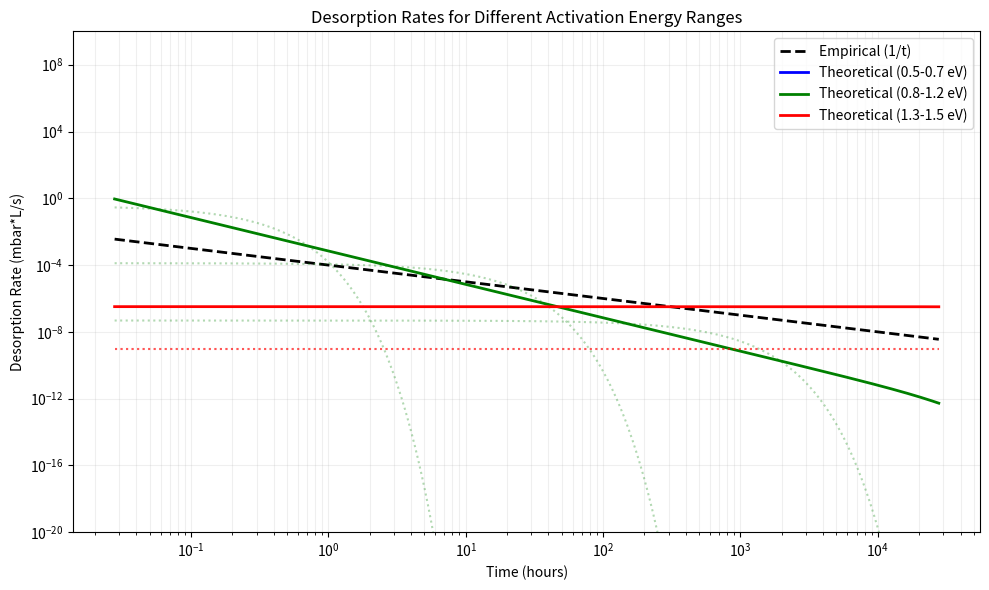

Here is the Python script that generated this plot:
import numpy as np
import matplotlib.pyplot as plt
from scipy.constants import k, h


def theoretical_desorption(t, T, area, E_range):
    """Calculate desorption term with specified energy range"""
    E_min, E_max = E_range  # eV
    n_energies = 100
    E_values = np.linspace(E_min, E_max, n_energies) * 1.6e-19  # Convert to Joules

    # Pre-exponential factors
    A_factors = 1e13 * np.exp(-(E_values - E_values[0]) / (k * T))

    nu_0 = k * T / h
    desorption = np.zeros_like(t, dtype=np.float64)

    for A_i, E_i in zip(A_factors, E_values):
        desorption += (
            A_i * np.exp(-E_i / (k * T)) * np.exp(-nu_0 * t * np.exp(-E_i / (k * T)))
        )

    return desorption * area


def empirical_desorption(t, J_0, area):
    """Simple 1/t empirical model"""
    t_0 = 3600  # 1 hour in seconds
    return J_0 * area * (t_0 / t)


# Parameters
T = 293.15  # Temperature in Kelvin
area = 100  # Surface area
t = np.logspace(2, 8, 1000)  # Time points from 100s to 10^8s

# Different energy ranges to compare
energy_ranges = [
    (0.5, 0.7),  # Low energy range
    (0.8, 1.2),  # Medium energy range
    (1.3, 1.5),  # High energy range
]

plt.figure(figsize=(10, 6))

# Plot empirical model for reference
J_0 = 1e-6  # Reference flux
emp_des = empirical_desorption(t, J_0, area)
plt.loglog(t / 3600, emp_des, "k--", label="Empirical (1/t)", linewidth=2)

# Plot theoretical models for different energy ranges
colors = ["blue", "green", "red"]
for (E_min, E_max), color in zip(energy_ranges, colors):
    # Calculate theoretical desorption
    theo_des = theoretical_desorption(t, T, area, (E_min, E_max))
    label = f"Theoretical ({E_min}-{E_max} eV)"
    plt.loglog(t / 3600, theo_des, color=color, label=label, linewidth=2)

    # Plot individual energy contributions
    E_demo = np.array([E_min + 0.1, (E_min + E_max) / 2, E_max - 0.1]) * 1.6e-19
    A_demo = 1e13 * np.exp(-(E_demo - E_demo[0]) / (k * T))

    for E_i, A_i in zip(E_demo, A_demo):
        des_i = (
            A_i
            * np.exp(-E_i / (k * T))
            * np.exp(-(k * T / h) * t * np.exp(-E_i / (k * T)))
        )
        label = f"E = {E_i/1.6e-19:.2f} eV"
        plt.loglog(t / 3600, des_i * area, ":", color=color, alpha=0.3, linewidth=1.5)

plt.grid(True, which="both", ls="-", alpha=0.2)
plt.xlabel("Time (hours)")
plt.ylabel("Desorption Rate (mbar*L/s)")
plt.title("Desorption Rates for Different Activation Energy Ranges")
plt.ylim(1e-20, 1e10)
plt.legend()
plt.tight_layout()
plt.show()

# Calculate and print slopes at different time regions
print("\nSlope Analysis at Different Times:")
print("Energy Range | Early Slope | Late Slope")
print("-" * 45)

for E_min, E_max in energy_ranges:
    theo_des = theoretical_desorption(t, T, area, (E_min, E_max))

    # Calculate slopes in early and late time regions
    early_idx = slice(100, 200)
    late_idx = slice(-200, -100)

    early_slope = np.polyfit(np.log10(t[early_idx]), np.log10(theo_des[early_idx]), 1)[
        0
    ]
    late_slope = np.polyfit(np.log10(t[late_idx]), np.log10(theo_des[late_idx]), 1)[0]

    print(f"{E_min}-{E_max} eV  | {early_slope:.2f}      | {late_slope:.2f}")
